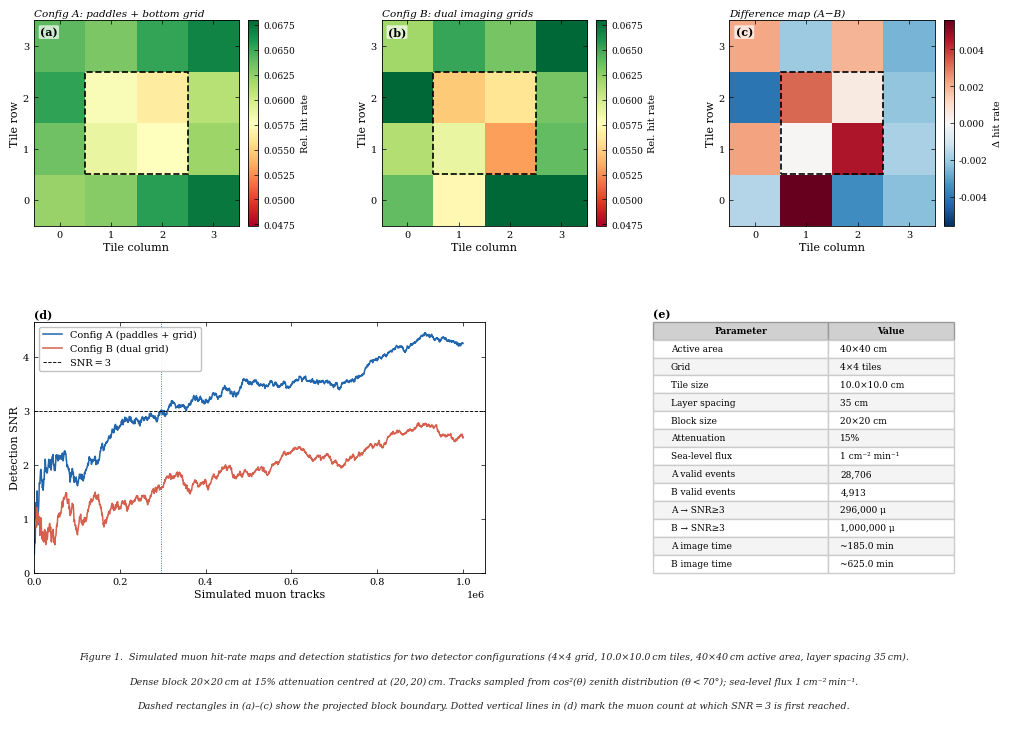

Write the Python code that produced this figure. (Note: this script raises an exception after producing the figure.)
"""
muography_sim.py
-------------------
Simulates two detector configurations for a binary muon shadow imager.

  Config A: 2 large single-plane trigger paddles (top) + imaging grid (bottom)
  Config B: 3 imaging grids (top 2 + bottom 1), same-tile coincidence required

Physical units throughout are cm.
Muon tracks follow a realistic cos^2(theta) zenith distribution.

Usage:
  python3 muography_sim.py

Edit the constants block below to change geometry.
"""

import numpy as np
import matplotlib.pyplot as plt
import matplotlib.gridspec as gridspec
from matplotlib.patches import Rectangle
import os

# ── Physical geometry (all units in cm) ──────────────────────────────────────

# Scintillator active area
SCINT_WIDTH  = 40.0
SCINT_HEIGHT = 40.0

# Grid resolution — set directly
GRID_COLS = 4
GRID_ROWS = 4

# Tile size derived automatically
TILE_W = SCINT_WIDTH  / GRID_COLS
TILE_H = SCINT_HEIGHT / GRID_ROWS

# Layer heights (cm above bottom imaging grid)
Z_TOP_PADDLE  = 35.0  # top trigger paddle (Config A) / top grid (Config B)
Z_BOT_PADDLE  = 25.0  # second trigger paddle (Config A only)
Z_MID_GRID    = 25.0  # second imaging grid (Config B only)
Z_IMAGING_BOT =  0.0  # bottom imaging grid — reference plane

# Dense block — 20x20cm centred on 40x40cm area, covers 2x2 tiles cleanly
BLOCK_X     = 10.0    # cm  left edge
BLOCK_Y     = 10.0    # cm  bottom edge
BLOCK_W     = 20.0    # cm  width  (2 tiles)
BLOCK_H     = 20.0    # cm  height (2 tiles)
BLOCK_Z     = 10.0    # cm  height above bottom grid
BLOCK_ATTEN =  0.148  # 4 inch (~10cm) steel

# Simulation — higher count needed because muons are generated over a padded
# area larger than the active detector, so many miss the bottom grid
N_MUONS = 1_000_000

# ── Track generation ─────────────────────────────────────────────────────────

def generate_muons(n, rng):
    """
    Generate muon tracks with realistic angular distribution.

    Each muon defined by:
      (x0, y0) : entry point at top paddle (cm)
      theta    : zenith angle from vertical (radians)
      phi      : azimuth angle (radians)

    Zenith distribution follows cos^2(theta).
    Hard cutoff at 70 degrees — flux negligible beyond that.

    Entry points are sampled over a padded area larger than the active
    detector — angled muons entering outside the active area can still
    drift onto the bottom grid. Without this, edge tiles receive
    artificially fewer counts than central tiles, masking the shadow.
    """
    # Max horizontal drift at 70 degrees over full layer height
    margin = Z_TOP_PADDLE * np.tan(np.radians(70))

    x0 = rng.uniform(-margin, SCINT_WIDTH  + margin, n)
    y0 = rng.uniform(-margin, SCINT_HEIGHT + margin, n)

    # Rejection sampling for cos^2(theta) distribution
    theta = []
    while len(theta) < n:
        candidates = rng.uniform(0, np.radians(70), n)
        accept_prob = np.cos(candidates) ** 2
        mask = rng.uniform(0, 1, n) < accept_prob
        theta.extend(candidates[mask].tolist())
    theta = np.array(theta[:n])

    # Azimuth uniform — no preferred horizontal direction
    phi = rng.uniform(0, 2 * np.pi, n)
    return x0, y0, theta, phi


def track_position_at_z(x0, y0, theta, phi, z_start, z_target):
    dz    = z_start - z_target
    drift = dz * np.tan(theta)
    x     = x0 + drift * np.cos(phi)
    y     = y0 + drift * np.sin(phi)
    return x, y

# ── Block intersection ────────────────────────────────────────────────────────

def check_block(x0, y0, theta, phi, rng):
    x_block, y_block = track_position_at_z(
        x0, y0, theta, phi,
        z_start  = Z_TOP_PADDLE,
        z_target = BLOCK_Z
    )
    in_block = (
        (x_block >= BLOCK_X) & (x_block <= BLOCK_X + BLOCK_W) &
        (y_block >= BLOCK_Y) & (y_block <= BLOCK_Y + BLOCK_H)
    )
    absorbed = in_block & (rng.random(len(x0)) < BLOCK_ATTEN)
    return ~absorbed


def pos_to_tile(x, y):
    col = (x / TILE_W).astype(int)
    row = (y / TILE_H).astype(int)
    in_bounds = (
        (x >= 0) & (x < SCINT_WIDTH) &
        (y >= 0) & (y < SCINT_HEIGHT)
    )
    col = np.clip(col, 0, GRID_COLS - 1)
    row = np.clip(row, 0, GRID_ROWS - 1)
    col = np.where(in_bounds, col, -1)
    row = np.where(in_bounds, row, -1)
    return row, col

# ── Config simulations ────────────────────────────────────────────────────────

def simulate_A(x0, y0, theta, phi, survived, rng):
    """
    Config A: 2 large paddles on top, imaging grid on bottom.
    Valid event = survived block + lands in active area of bottom grid.
    """
    hit_map = np.zeros((GRID_ROWS, GRID_COLS), dtype=int)
    total_events = 0

    x_bot, y_bot = track_position_at_z(
        x0[survived], y0[survived], theta[survived], phi[survived],
        z_start=Z_TOP_PADDLE, z_target=Z_IMAGING_BOT
    )
    row_bot, col_bot = pos_to_tile(x_bot, y_bot)
    in_bounds = (row_bot >= 0) & (col_bot >= 0)

    for r, c in zip(row_bot[in_bounds], col_bot[in_bounds]):
        hit_map[r, c] += 1
        total_events  += 1

    return hit_map, total_events


def simulate_B(x0, y0, theta, phi, survived, rng):
    """
    Config B: 3 imaging grids (top 2 + bottom 1).
    Valid event = survived block + same tile fires on top grid AND bottom grid.
    Angled muons that drift across a tile boundary are rejected.
    """
    hit_map = np.zeros((GRID_ROWS, GRID_COLS), dtype=int)
    total_events = 0

    # Top grid — entry position, no drift yet
    x_top = x0[survived].copy()
    y_top = y0[survived].copy()

    # Bottom grid — muon has drifted over full layer spacing
    x_bot, y_bot = track_position_at_z(
        x0[survived], y0[survived], theta[survived], phi[survived],
        z_start=Z_TOP_PADDLE, z_target=Z_IMAGING_BOT
    )

    row_top, col_top = pos_to_tile(x_top, y_top)
    row_bot, col_bot = pos_to_tile(x_bot, y_bot)

    in_bounds = (row_top >= 0) & (col_top >= 0) & \
                (row_bot >= 0) & (col_bot >= 0)
    same_tile = (row_top == row_bot) & (col_top == col_bot)
    valid     = in_bounds & same_tile

    for r, c in zip(row_bot[valid], col_bot[valid]):
        hit_map[r, c] += 1
        total_events  += 1

    return hit_map, total_events

# ── SNR test ──────────────────────────────────────────────────────────────────

def run_snr_test(config_fn, x0, y0, theta, phi, rng,
                 target_snr=3.0, step=500):
    """
    Poisson SNR = (mean open count - mean shadow count) / sqrt(mean open count)
    Stable for uniform hit maps, physically grounded in counting statistics.
    """
    hit_map = np.zeros((GRID_ROWS, GRID_COLS), dtype=int)
    total_events    = 0
    snr_history     = []
    muon_history    = []
    muons_to_detect = None

    shadow_mask = np.zeros((GRID_ROWS, GRID_COLS), dtype=bool)
    for r in range(GRID_ROWS):
        for c in range(GRID_COLS):
            tx = (c + 0.5) * TILE_W
            ty = (r + 0.5) * TILE_H
            if (BLOCK_X <= tx <= BLOCK_X + BLOCK_W and
                    BLOCK_Y <= ty <= BLOCK_Y + BLOCK_H):
                shadow_mask[r, c] = True

    n = len(x0)
    for i in range(0, n, step):
        bx  = x0[i:i+step];  by  = y0[i:i+step]
        bth = theta[i:i+step]; bph = phi[i:i+step]

        survived = check_block(bx, by, bth, bph, rng)
        batch_map, batch_events = config_fn(bx, by, bth, bph, survived, rng)

        hit_map      += batch_map
        total_events += batch_events

        if total_events < 20:
            continue

        open_counts   = hit_map[~shadow_mask].astype(float)
        shadow_counts = hit_map[shadow_mask].astype(float)

        if len(shadow_counts) == 0 or open_counts.mean() == 0:
            continue

        mean_open   = open_counts.mean()
        mean_shadow = shadow_counts.mean()
        snr = (mean_open - mean_shadow) / np.sqrt(mean_open)

        snr_history.append(float(snr))
        muon_history.append(i + step)

        if snr >= target_snr and muons_to_detect is None:
            muons_to_detect = i + step

    if muons_to_detect is None:
        muons_to_detect = n

    return hit_map, total_events, muons_to_detect, snr_history, muon_history

# ── Plotting ──────────────────────────────────────────────────────────────────

def plot_results(res_a, res_b):
    hit_a, ev_a, mu_a, snr_a, mh_a = res_a
    hit_b, ev_b, mu_b, snr_b, mh_b = res_b

    rate_a = hit_a / ev_a if ev_a > 0 else hit_a.astype(float)
    rate_b = hit_b / ev_b if ev_b > 0 else hit_b.astype(float)

    FLUX   = 1.0
    area   = SCINT_WIDTH * SCINT_HEIGHT
    rate   = FLUX * area
    time_a = mu_a / rate
    time_b = mu_b / rate

    plt.rcParams.update({
        'font.family':        'serif',
        'font.serif':         ['DejaVu Serif', 'Times New Roman', 'Times', 'serif'],
        'font.size':          8,
        'axes.labelsize':     8,
        'axes.titlesize':     8,
        'xtick.labelsize':    7,
        'ytick.labelsize':    7,
        'legend.fontsize':    7,
        'axes.linewidth':     0.6,
        'xtick.major.width':  0.5,
        'ytick.major.width':  0.5,
        'xtick.major.size':   3,
        'ytick.major.size':   3,
        'xtick.direction':    'in',
        'ytick.direction':    'in',
        'xtick.top':          True,
        'ytick.right':        True,
        'axes.grid':          False,
        'figure.dpi':         300,
    })

    fig = plt.figure(figsize=(10.0, 7.8), facecolor='white')

    outer = gridspec.GridSpec(
        3, 1, figure=fig,
        height_ratios=[2.6, 2.6, 0.8],
        hspace=0.38,
        left=0.06, right=0.98,
        top=0.95, bottom=0.02
    )
    gs_top = gridspec.GridSpecFromSubplotSpec(
        1, 3, subplot_spec=outer[0], wspace=0.55
    )
    gs_mid = gridspec.GridSpecFromSubplotSpec(
        1, 2, subplot_spec=outer[1],
        wspace=0.45, width_ratios=[1.8, 1.2]
    )

    # ── Boosted contrast colormap ─────────────────────────────────────────────
    # Normalize each map independently so shadow tiles always appear dark
    # relative to open tiles, regardless of absolute count levels
    def make_norm(rate_map):
        """Stretch colormap so vmin=shadow mean, vmax=open mean * 1.1"""
        shadow_mask_local = np.zeros((GRID_ROWS, GRID_COLS), dtype=bool)
        for r in range(GRID_ROWS):
            for c in range(GRID_COLS):
                tx = (c + 0.5) * TILE_W
                ty = (r + 0.5) * TILE_H
                if (BLOCK_X <= tx <= BLOCK_X + BLOCK_W and
                        BLOCK_Y <= ty <= BLOCK_Y + BLOCK_H):
                    shadow_mask_local[r, c] = True
        open_mean   = rate_map[~shadow_mask_local].mean()
        shadow_mean = rate_map[shadow_mask_local].mean()
        vmin = shadow_mean * 0.85   # push shadow tiles toward bottom of scale
        vmax = open_mean   * 1.05   # push open tiles toward top of scale
        return vmin, vmax

    cmap = plt.cm.RdYlGn   # red=low (shadow), green=high (open) — high contrast
    vmin_a, vmax_a = make_norm(rate_a)
    vmin_b, vmax_b = make_norm(rate_b)
    # Use shared scale across A and B so they're comparable
    vmin = min(vmin_a, vmin_b)
    vmax = max(vmax_a, vmax_b)

    def draw_block(ax):
        rx = BLOCK_X / TILE_W - 0.5
        ry = BLOCK_Y / TILE_H - 0.5
        rw = BLOCK_W / TILE_W
        rh = BLOCK_H / TILE_H
        ax.add_patch(Rectangle(
            (rx, ry), rw, rh,
            linewidth=1.2, edgecolor='black',
            facecolor='none', linestyle='--', zorder=5
        ))

    def style_heatmap(ax, panel, subtitle):
        ax.set_xlabel('Tile column', labelpad=2)
        ax.set_ylabel('Tile row',    labelpad=2)
        ax.set_xticks(range(GRID_COLS))
        ax.set_yticks(range(GRID_ROWS))
        ax.text(0.03, 0.97, panel, transform=ax.transAxes,
                fontsize=8, fontweight='bold', va='top', ha='left',
                color='black',
                bbox=dict(boxstyle='round,pad=0.12', facecolor='white',
                          alpha=0.7, edgecolor='none'))
        ax.set_title(subtitle, fontsize=7.5, pad=3, loc='left', style='italic')

    # (a) Config A
    ax_a = fig.add_subplot(gs_top[0, 0])
    im_a = ax_a.imshow(rate_a, cmap=cmap, vmin=vmin, vmax=vmax,
                       origin='lower', aspect='equal',
                       extent=[-0.5, GRID_COLS-0.5, -0.5, GRID_ROWS-0.5])
    draw_block(ax_a)
    style_heatmap(ax_a, '(a)', 'Config A: paddles + bottom grid')
    cb = plt.colorbar(im_a, ax=ax_a, fraction=0.046, pad=0.04)
    cb.set_label('Rel. hit rate', fontsize=7)
    cb.ax.tick_params(labelsize=6.5)

    # (b) Config B
    ax_b = fig.add_subplot(gs_top[0, 1])
    im_b = ax_b.imshow(rate_b, cmap=cmap, vmin=vmin, vmax=vmax,
                       origin='lower', aspect='equal',
                       extent=[-0.5, GRID_COLS-0.5, -0.5, GRID_ROWS-0.5])
    draw_block(ax_b)
    style_heatmap(ax_b, '(b)', 'Config B: dual imaging grids')
    cb = plt.colorbar(im_b, ax=ax_b, fraction=0.046, pad=0.04)
    cb.set_label('Rel. hit rate', fontsize=7)
    cb.ax.tick_params(labelsize=6.5)

    # (c) Difference
    ax_d = fig.add_subplot(gs_top[0, 2])
    diff = rate_a - rate_b
    lim  = np.abs(diff).max() if np.abs(diff).max() > 0 else 1
    im_d = ax_d.imshow(diff, cmap='RdBu_r', vmin=-lim, vmax=lim,
                       origin='lower', aspect='equal',
                       extent=[-0.5, GRID_COLS-0.5, -0.5, GRID_ROWS-0.5])
    draw_block(ax_d)
    style_heatmap(ax_d, '(c)', 'Difference map (A\u2212B)')
    cb = plt.colorbar(im_d, ax=ax_d, fraction=0.046, pad=0.04)
    cb.set_label('\u0394 hit rate', fontsize=7)
    cb.ax.tick_params(labelsize=6.5)

    # (d) SNR curves
    ax_snr = fig.add_subplot(gs_mid[0, 0])
    ax_snr.plot(mh_a, snr_a, color='#2166ac', linewidth=1.1,
                label='Config A (paddles + grid)')
    ax_snr.plot(mh_b, snr_b, color='#d6604d', linewidth=1.1,
                label='Config B (dual grid)')
    ax_snr.axhline(3.0, color='black', linewidth=0.65,
                   linestyle='--', label='SNR\u2009=\u20093')
    if mu_a < N_MUONS:
        ax_snr.axvline(mu_a, color='#2166ac', linewidth=0.65, linestyle=':')
    if mu_b < N_MUONS:
        ax_snr.axvline(mu_b, color='#d6604d', linewidth=0.65, linestyle=':')
    ax_snr.set_xlabel('Simulated muon tracks', labelpad=2)
    ax_snr.set_ylabel('Detection SNR', labelpad=2)
    ax_snr.set_title('(d)', fontsize=8, fontweight='bold', loc='left', pad=3)
    ax_snr.legend(frameon=True, framealpha=0.9, edgecolor='#bbbbbb',
                  fontsize=7, loc='upper left')
    ax_snr.set_xlim(left=0)
    ax_snr.set_ylim(bottom=0)

    # (e) Parameter table
    ax_t = fig.add_subplot(gs_mid[0, 1])
    ax_t.axis('off')
    ax_t.set_title('(e)', fontsize=8, fontweight='bold', loc='left', pad=3)

    tbl_data = [
        ['Active area',         f'{SCINT_WIDTH:.0f}\u00d7{SCINT_HEIGHT:.0f} cm'],
        ['Grid',                f'{GRID_ROWS}\u00d7{GRID_COLS} tiles'],
        ['Tile size',           f'{TILE_W:.1f}\u00d7{TILE_H:.1f} cm'],
        ['Layer spacing',       f'{Z_TOP_PADDLE:.0f} cm'],
        ['Block size',          f'{BLOCK_W:.0f}\u00d7{BLOCK_H:.0f} cm'],
        ['Attenuation',         f'{BLOCK_ATTEN*100:.0f}%'],
        ['Sea-level flux',      '1 cm\u207b\u00b2 min\u207b\u00b9'],
        ['A valid events',      f'{ev_a:,}'],
        ['B valid events',      f'{ev_b:,}'],
        ['A \u2192 SNR\u22653', f'{mu_a:,} \u03bc'],
        ['B \u2192 SNR\u22653', f'{mu_b:,} \u03bc'],
        ['A image time',        f'~{time_a:.1f} min'],
        ['B image time',        f'~{time_b:.1f} min'],
    ]

    tbl = ax_t.table(
        cellText=tbl_data,
        colLabels=['Parameter', 'Value'],
        loc='upper center', cellLoc='left',
        bbox=[0.0, 0.0, 1.0, 1.0]
    )
    tbl.auto_set_font_size(False)
    tbl.set_fontsize(6.5)
    for row in range(len(tbl_data) + 1):
        tbl[row, 0].set_width(0.58)
        tbl[row, 1].set_width(0.42)
    for col in range(2):
        cell = tbl[0, col]
        cell.set_facecolor('#d0d0d0')
        cell.set_text_props(fontweight='bold')
        cell.set_edgecolor('#999999')
    for row in range(1, len(tbl_data) + 1):
        for col in range(2):
            cell = tbl[row, col]
            cell.set_facecolor('white' if row % 2 == 1 else '#f4f4f4')
            cell.set_edgecolor('#cccccc')

    # Caption
    ax_cap = fig.add_subplot(outer[2])
    ax_cap.axis('off')
    line1 = (
        f'Figure 1.  Simulated muon hit-rate maps and detection statistics for two detector '
        f'configurations ({GRID_ROWS}\u00d7{GRID_COLS} grid, {TILE_W:.1f}\u00d7{TILE_H:.1f}\u2009cm tiles, '
        f'{SCINT_WIDTH:.0f}\u00d7{SCINT_HEIGHT:.0f}\u2009cm active area, layer spacing {Z_TOP_PADDLE:.0f}\u2009cm).'
    )
    line2 = (
        f'Dense block {BLOCK_W:.0f}\u00d7{BLOCK_H:.0f}\u2009cm at {BLOCK_ATTEN*100:.0f}% attenuation '
        f'centred at ({BLOCK_X+BLOCK_W/2:.0f},\u2009{BLOCK_Y+BLOCK_H/2:.0f})\u2009cm. '
        f'Tracks sampled from cos\u00b2(\u03b8) zenith distribution (\u03b8\u2009<\u200970\u00b0); '
        f'sea-level flux 1\u2009cm\u207b\u00b2\u2009min\u207b\u00b9.'
    )
    line3 = (
        f'Dashed rectangles in (a)\u2013(c) show the projected block boundary. '
        f'Dotted vertical lines in (d) mark the muon count at which SNR\u2009=\u20093 is first reached.'
    )
    for i, line in enumerate([line1, line2, line3]):
        ax_cap.text(0.5, 0.92 - i * 0.32, line,
                    ha='center', va='top', fontsize=6.8,
                    style='italic', color='#222222',
                    transform=ax_cap.transAxes)

    out = os.path.join(os.path.dirname(os.path.abspath(__file__)),
                       'muography_sim_results.png')
    plt.savefig(out, dpi=300, bbox_inches='tight', facecolor='white')
    print(f"Saved: {out}")
    plt.show()

# ── Main ──────────────────────────────────────────────────────────────────────

def main():
    rng = np.random.default_rng(42)

    print(f"Generating {N_MUONS:,} muon tracks...")
    x0, y0, theta, phi = generate_muons(N_MUONS, rng)

    print("Running Config A...")
    res_a = run_snr_test(simulate_A, x0, y0, theta, phi, rng)

    print("Running Config B...")
    res_b = run_snr_test(simulate_B, x0, y0, theta, phi, rng)

    ev_a, mu_a = res_a[1], res_a[2]
    ev_b, mu_b = res_b[1], res_b[2]
    print(f"\nConfig A: {ev_a:,} valid events, needs ~{mu_a:,} muons for SNR≥3")
    print(f"Config B: {ev_b:,} valid events, needs ~{mu_b:,} muons for SNR≥3")

    plot_results(res_a, res_b)


if __name__ == '__main__':
    main()
